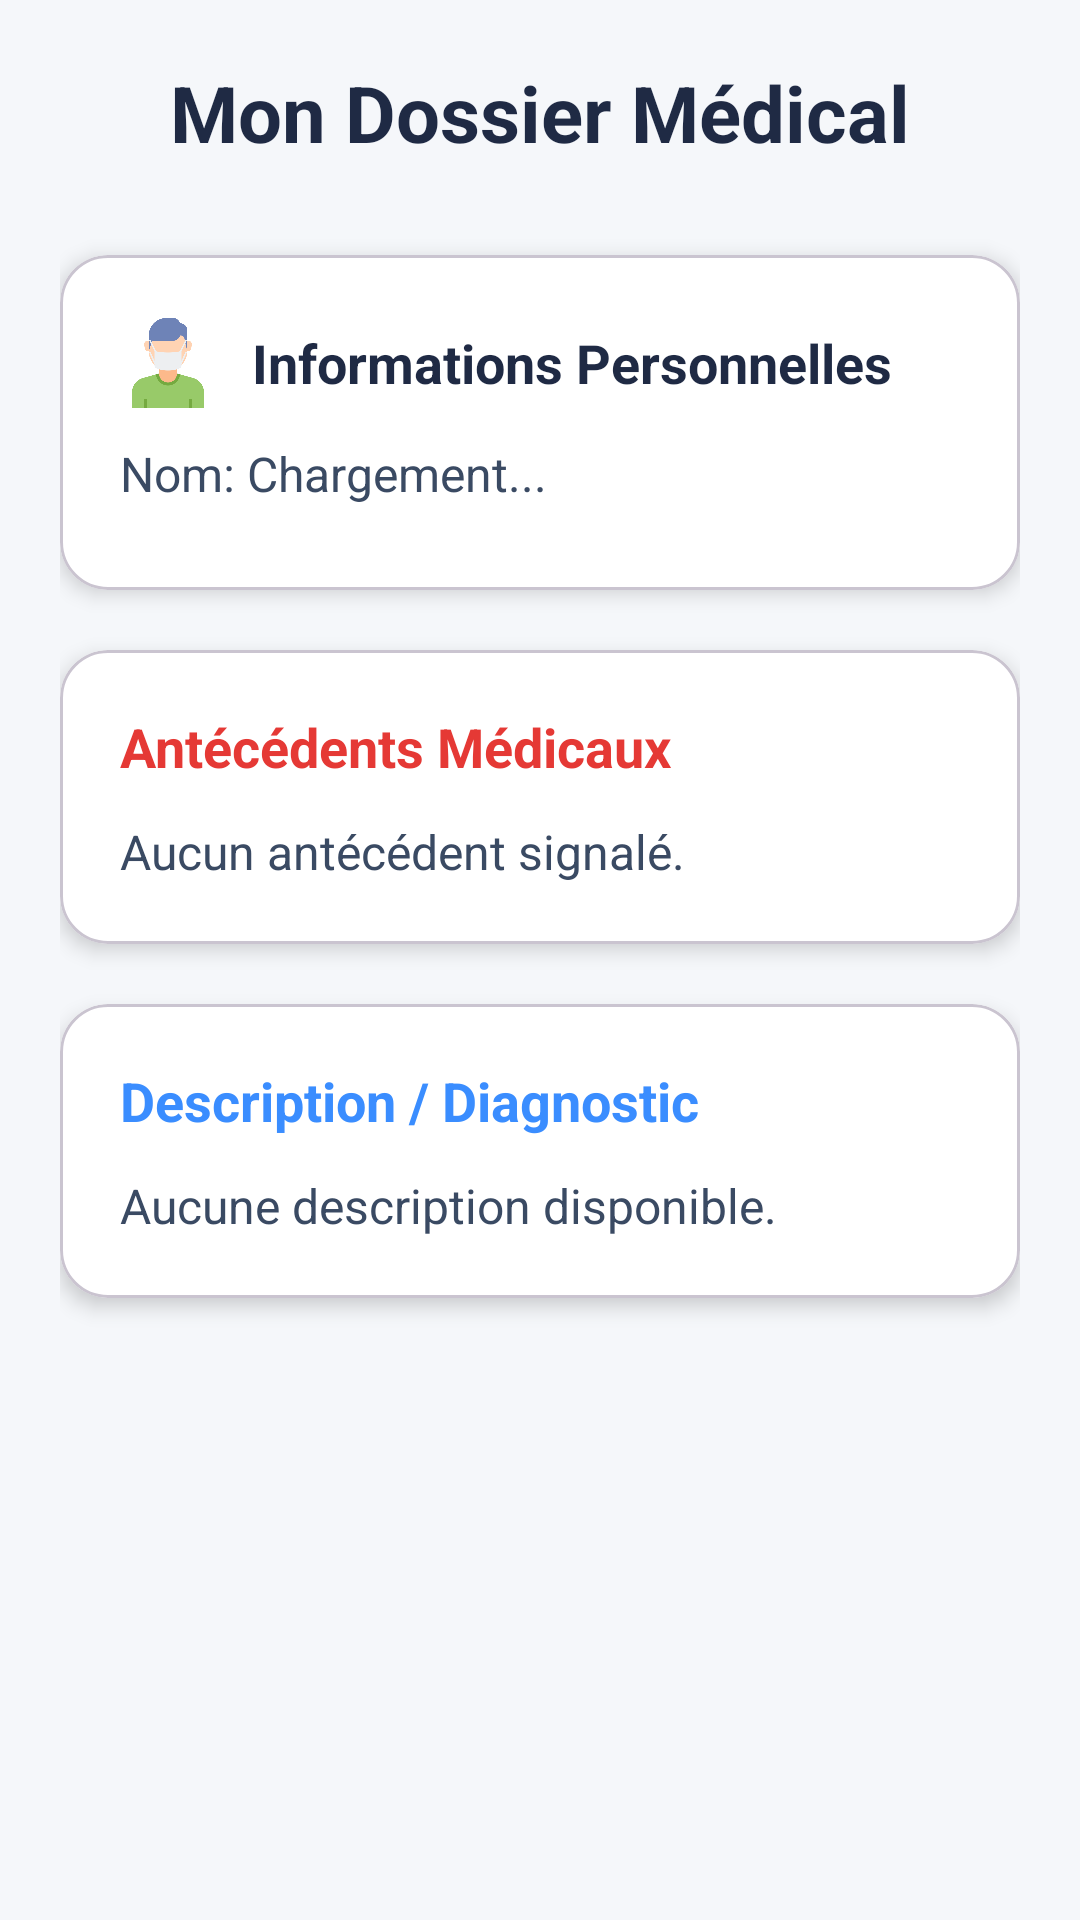

Android layout source for this screen:
<!-- AndroidManifest.xml: application theme Theme.Medcin_part_PFA_Examun -->
<!-- res/layout/activity_patient_dossier.xml -->
<?xml version="1.0" encoding="utf-8"?>
<ScrollView xmlns:android="http://schemas.android.com/apk/res/android"
    xmlns:app="http://schemas.android.com/apk/res-auto"
    android:layout_width="match_parent"
    android:layout_height="match_parent"
    android:background="#F5F7FA"
    android:padding="20dp">

    <LinearLayout
        android:layout_width="match_parent"
        android:layout_height="wrap_content"
        android:orientation="vertical">

        <TextView
            android:layout_width="wrap_content"
            android:layout_height="wrap_content"
            android:text="Mon Dossier Médical"
            android:textSize="26sp"
            android:textStyle="bold"
            android:textColor="#1F2A44"
            android:layout_gravity="center_horizontal"
            android:layout_marginBottom="30dp" />

        <com.google.android.material.card.MaterialCardView
            android:layout_width="match_parent"
            android:layout_height="wrap_content"
            android:layout_marginBottom="20dp"
            app:cardCornerRadius="16dp"
            app:cardElevation="4dp"
            app:cardBackgroundColor="#FFFFFF">

            <LinearLayout
                android:layout_width="match_parent"
                android:layout_height="wrap_content"
                android:orientation="vertical"
                android:padding="20dp">

                <LinearLayout
                    android:layout_width="match_parent"
                    android:layout_height="wrap_content"
                    android:orientation="horizontal"
                    android:gravity="center_vertical"
                    android:layout_marginBottom="10dp">

                    <ImageView
                        android:layout_width="32dp"
                        android:layout_height="32dp"
                        android:src="@drawable/patient" 
                        android:contentDescription="icon" />

                    <TextView
                        android:layout_width="wrap_content"
                        android:layout_height="wrap_content"
                        android:text="Informations Personnelles"
                        android:textSize="18sp"
                        android:textStyle="bold"
                        android:textColor="#1F2A44"
                        android:layout_marginStart="12dp" />
                </LinearLayout>

                <TextView
                    android:id="@+id/tvPatientName"
                    android:layout_width="match_parent"
                    android:layout_height="wrap_content"
                    android:text="Nom: Chargement..."
                    android:textSize="16sp"
                    android:textColor="#3A4A63"
                    android:layout_marginBottom="8dp"/>
                
                 

            </LinearLayout>
        </com.google.android.material.card.MaterialCardView>

        <com.google.android.material.card.MaterialCardView
            android:layout_width="match_parent"
            android:layout_height="wrap_content"
            android:layout_marginBottom="20dp"
            app:cardCornerRadius="16dp"
            app:cardElevation="4dp"
            app:cardBackgroundColor="#FFFFFF">

            <LinearLayout
                android:layout_width="match_parent"
                android:layout_height="wrap_content"
                android:orientation="vertical"
                android:padding="20dp">

                <TextView
                    android:layout_width="wrap_content"
                    android:layout_height="wrap_content"
                    android:text="Antécédents Médicaux"
                    android:textSize="18sp"
                    android:textStyle="bold"
                    android:textColor="#E53935"
                    android:layout_marginBottom="12dp" />

                <TextView
                    android:id="@+id/tvAntecedents"
                    android:layout_width="match_parent"
                    android:layout_height="wrap_content"
                    android:text="Aucun antécédent signalé."
                    android:textSize="16sp"
                    android:textColor="#3A4A63"
                    android:lineSpacingExtra="4dp" />

            </LinearLayout>
        </com.google.android.material.card.MaterialCardView>

        <com.google.android.material.card.MaterialCardView
            android:layout_width="match_parent"
            android:layout_height="wrap_content"
            android:layout_marginBottom="20dp"
            app:cardCornerRadius="16dp"
            app:cardElevation="4dp"
            app:cardBackgroundColor="#FFFFFF">

            <LinearLayout
                android:layout_width="match_parent"
                android:layout_height="wrap_content"
                android:orientation="vertical"
                android:padding="20dp">

                <TextView
                    android:layout_width="wrap_content"
                    android:layout_height="wrap_content"
                    android:text="Description / Diagnostic"
                    android:textSize="18sp"
                    android:textStyle="bold"
                    android:textColor="#3A8DFF"
                    android:layout_marginBottom="12dp" />

                <TextView
                    android:id="@+id/tvDescription"
                    android:layout_width="match_parent"
                    android:layout_height="wrap_content"
                    android:text="Aucune description disponible."
                    android:textSize="16sp"
                    android:textColor="#3A4A63"
                    android:lineSpacingExtra="4dp" />

            </LinearLayout>
        </com.google.android.material.card.MaterialCardView>
        
         <TextView
            android:id="@+id/tvNoRecord"
            android:layout_width="match_parent"
            android:layout_height="wrap_content"
            android:text="Votre dossier médical n'a pas encore été créé par le secrétariat."
            android:textSize="16sp"
            android:textColor="#757575"
            android:gravity="center"
            android:visibility="gone"
            android:padding="20dp"/>

    </LinearLayout>

</ScrollView>
<!-- resources referenced by this layout -->
<resources>
  <!-- drawable patient: png bitmap (drawable, 15645 bytes) -->
  <style name="Theme.Medcin_part_PFA_Examun" parent="Base.Theme.Medcin_part_PFA_Examun" />
  <style name="Base.Theme.Medcin_part_PFA_Examun" parent="Theme.Material3.DayNight.NoActionBar">
          
          
      </style>
</resources>
